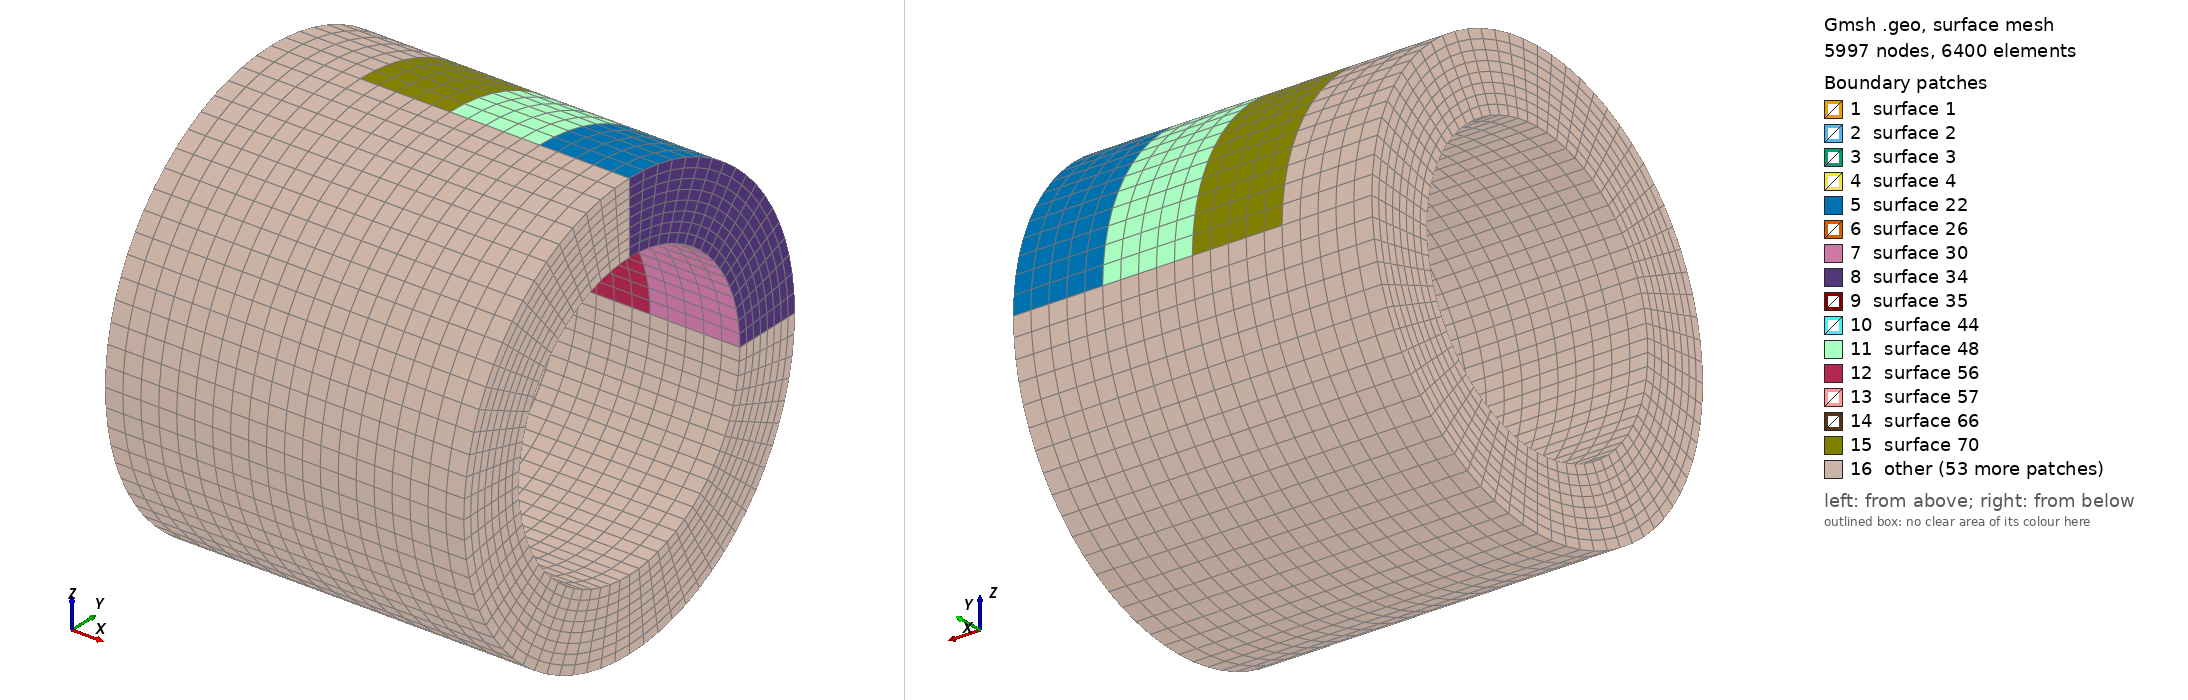

Gmsh geometry script, surface-meshed: 5997 nodes, 6400 surface elements. Boundary patches (legend numbers): 1 surface 1, 2 surface 2, 3 surface 3, 4 surface 4, 5 surface 22, 6 surface 26, 7 surface 30, 8 surface 34, 9 surface 35, 10 surface 44, 11 surface 48, 12 surface 56, 13 surface 57, 14 surface 66, 15 surface 70, 16 other. Left view from above one corner, right view from below the opposite corner. The script declares no physical surfaces, so the legend lists its geometric surfaces. The drawing asked Gmsh for element sizes between 1% and 20% of the model's largest extent; the script's own settings can give other sizes.

=== C2.geo (drawn) ===
L1=50;
L2=50;
L3=50;
L4=50;
h1=40;
h2=40;
h3=40;
h4=40;
R=100;
Point(1)={0.0,R+h1/2,0.0};
Point(2)={0.0,R-h1/2,0.0};
Point(3)={L1,R+h1/2,0.0};
Point(4)={L1,R-h1/2,0.0};
//
Point(7)={L1+L2,R+h2/2,0.0};
Point(8)={L1+L2,R-h2/2,0.0};
//

Point(11)={L1+L2+L3,R+h3/2,0.0};
Point(12)={L1+L2+L3,R-h3/2,0.0};
//

Point(15)={L1+L2+L3+L4,R+h4/2,0.0};
Point(16)={L1+L2+L3+L4,R-h4/2,0.0};

//+
Line(1) = {2, 4};
//+
Line(2) = {4, 8};
//+
Line(3) = {8, 12};
//+
Line(4) = {12, 16};
//+
Line(5) = {16, 15};
//+
Line(6) = {15, 11};
//+
Line(7) = {11, 7};
//+
Line(8) = {7, 3};
//+
Line(9) = {3, 1};
//+
Line(10) = {1, 2};
//+
Line(11) = {4, 3};
//+
Line(12) = {8, 7};
//+
Line(13) = {12, 11};
//+
Curve Loop(1) = {10, 1, 11, 9};
//+
Plane Surface(1) = {1};
//+
Curve Loop(2) = {11, -8, -12, -2};
//+
Plane Surface(2) = {2};
//+
Curve Loop(3) = {12, -7, -13, -3};
//+
Plane Surface(3) = {3};
//+
Curve Loop(4) = {6, -13, 4, 5};
//+
Plane Surface(4) = {4};
//+
Transfinite Curve {10, 11, 12, 13, 5} = 9 Using Progression 1;
//+
Transfinite Curve {1, 2, 3, 4, 6, 7, 8, 9} = 6 Using Progression 1;
//+
Transfinite Surface {1} = {2, 4, 3, 1};
//+
Transfinite Surface {2} = {4, 8, 7, 3};
//+
Transfinite Surface {3} = {8, 12, 11, 7};
//+
Transfinite Surface {4} = {12, 16, 15, 11};
//+
Recombine Surface {4, 3, 2, 1};
//+
Extrude {{1, 0, 0}, {0, 0, 0}, Pi/2} {
  Surface{4}; Surface{3}; Surface{2}; Surface{1}; Layers{18}; Recombine;
}
//+
Extrude {{1, 0, 0}, {0, 0, 0}, Pi/2} {
  Surface{101}; Surface{79}; Surface{57}; Surface{35}; Layers{18}; Recombine;
}
//+
Extrude {{1, 0, 0}, {0, 0, 0}, Pi/2} {
  Surface{123}; Surface{145}; Surface{167}; Surface{189}; Layers{18}; Recombine;
}
//+
Extrude {{1, 0, 0}, {0, 0, 0}, Pi/2} {
  Surface{211}; Surface{233}; Surface{255}; Surface{277}; Layers{18}; Recombine;
}
//+
Physical Volume("C", 362) = {16, 15, 1, 14, 2, 12, 13, 3, 11, 8, 4, 10, 7, 9, 6, 5};
